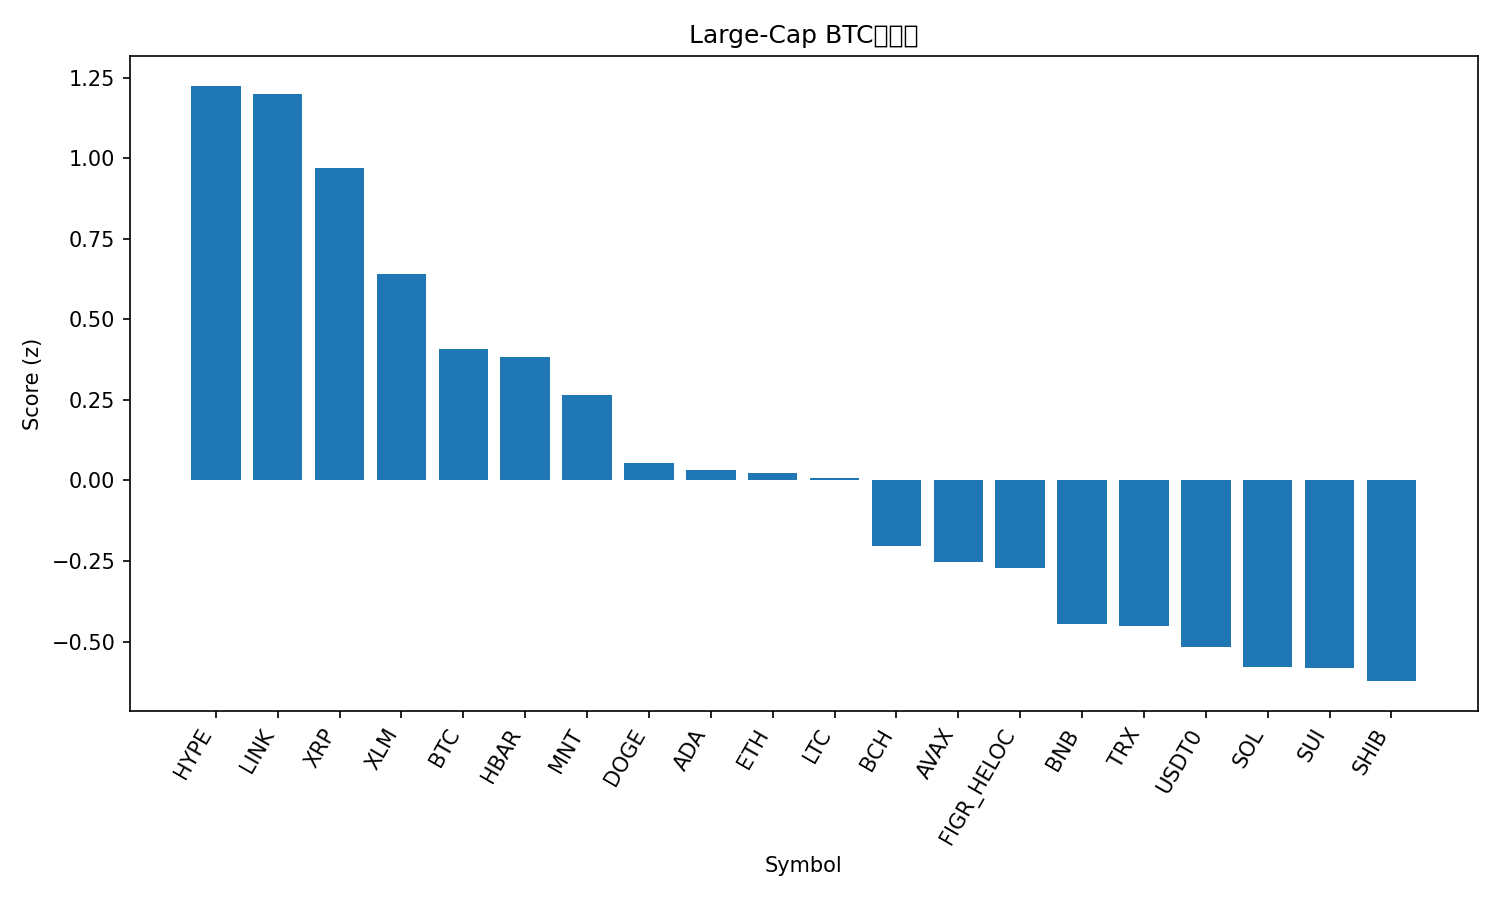

The data file committed next to this chart (first rows):
rank, name, symbol, price_btc, price_usd, pct_1h_btc, pct_24h_btc, pct_7d_btc, market_cap_rank, market_cap_usd, volume_usd, score
1, Hyperliquid, HYPE, 0.0003535, 39.43, 0.5827, 0.5662, -1.035, 19, 10651794876, 386930767, 1.225
2, Chainlink, LINK, 0.0001709, 19.06, -0.1408, 6.202, 0.2483, 15, 13273903300, 1182584739, 1.2
3, XRP, XRP, 2.222e-05, 2.48, 0.4471, 0.2452, -1.525, 5, 148396152808, 3428860291, 0.9699
4, Stellar, XLM, 2.95e-06, 0.329, 0.3097, -0.2716, -2.756, 20, 10506863213, 159255372, 0.6404
5, Bitcoin, BTC, 1.0, 111548, 0.0, 0.0, 0.0, 1, 2219944958363, 55224302639, 0.4074
6, Hedera, HBAR, 1.62e-06, 0.1807, -0.2242, 2.462, -1.819, 30, 7661455297, 188876211, 0.3828
7, Mantle, MNT, 1.656e-05, 1.85, 0.5575, -2.888, -10.59, 34, 6033882500, 285374702, 0.266
8, Dogecoin, DOGE, 1.81e-06, 0.2018, -0.1737, -0.09187, -1.174, 10, 30495150322, 1880863515, 0.05468
9, Cardano, ADA, 6e-06, 0.6698, -0.02413, -0.7418, -4.484, 11, 24462739118, 1271085558, 0.03383
10, Ethereum, ETH, 0.03627, 4047, -0.139, -1.179, 0.3537, 2, 487956554331, 33513706549, 0.0236
11, Litecoin, LTC, 0.0008569, 95.59, -0.1171, -1.231, 0.6774, 31, 7301449465, 486971177, 0.009061
12, Bitcoin Cash, BCH, 0.004352, 485.5, -0.05238, -1.209, -7.74, 21, 9669568074, 257005156, -0.2042
13, Avalanche, AVAX, 0.0001867, 20.83, -0.01456, -2.29, -5.576, 25, 8869891550, 534493239, -0.2519
14, Figure Heloc, FIGR_HELOC, 8.71e-06, 0.9715, -0.4498, -0.6566, 3.119, 16, 12756794404, 204000, -0.2728
15, BNB, BNB, 0.009969, 1112, 0.06283, -3.256, -9.57, 4, 154656142206, 2702983594, -0.4461
16, TRON, TRX, 2.89e-06, 0.3229, -0.4493, -1.832, 3.549, 9, 30562074613, 596633969, -0.4509
17, USDT0, USDT0, 8.97e-06, 1.001, -0.3914, -2.644, 3.26, 28, 7702033443, 266935078, -0.5165
18, Solana, SOL, 0.001721, 192, -0.4633, -2.067, 1.357, 6, 104760516171, 5695466548, -0.5803
19, Sui, SUI, 2.359e-05, 2.63, -0.2314, -2.342, -6.133, 22, 9510472012, 875611276, -0.5837
20, Shiba Inu, SHIB, 9.1948e-11, 1.026e-05, -0.4175, -1.603, -3.402, 33, 6038717007, 136023233, -0.6229
21, Monero, XMR, 0.002838, 316.6, -0.9117, -3.354, 3.744, 35, 5854977808, 153228839, -1.346
